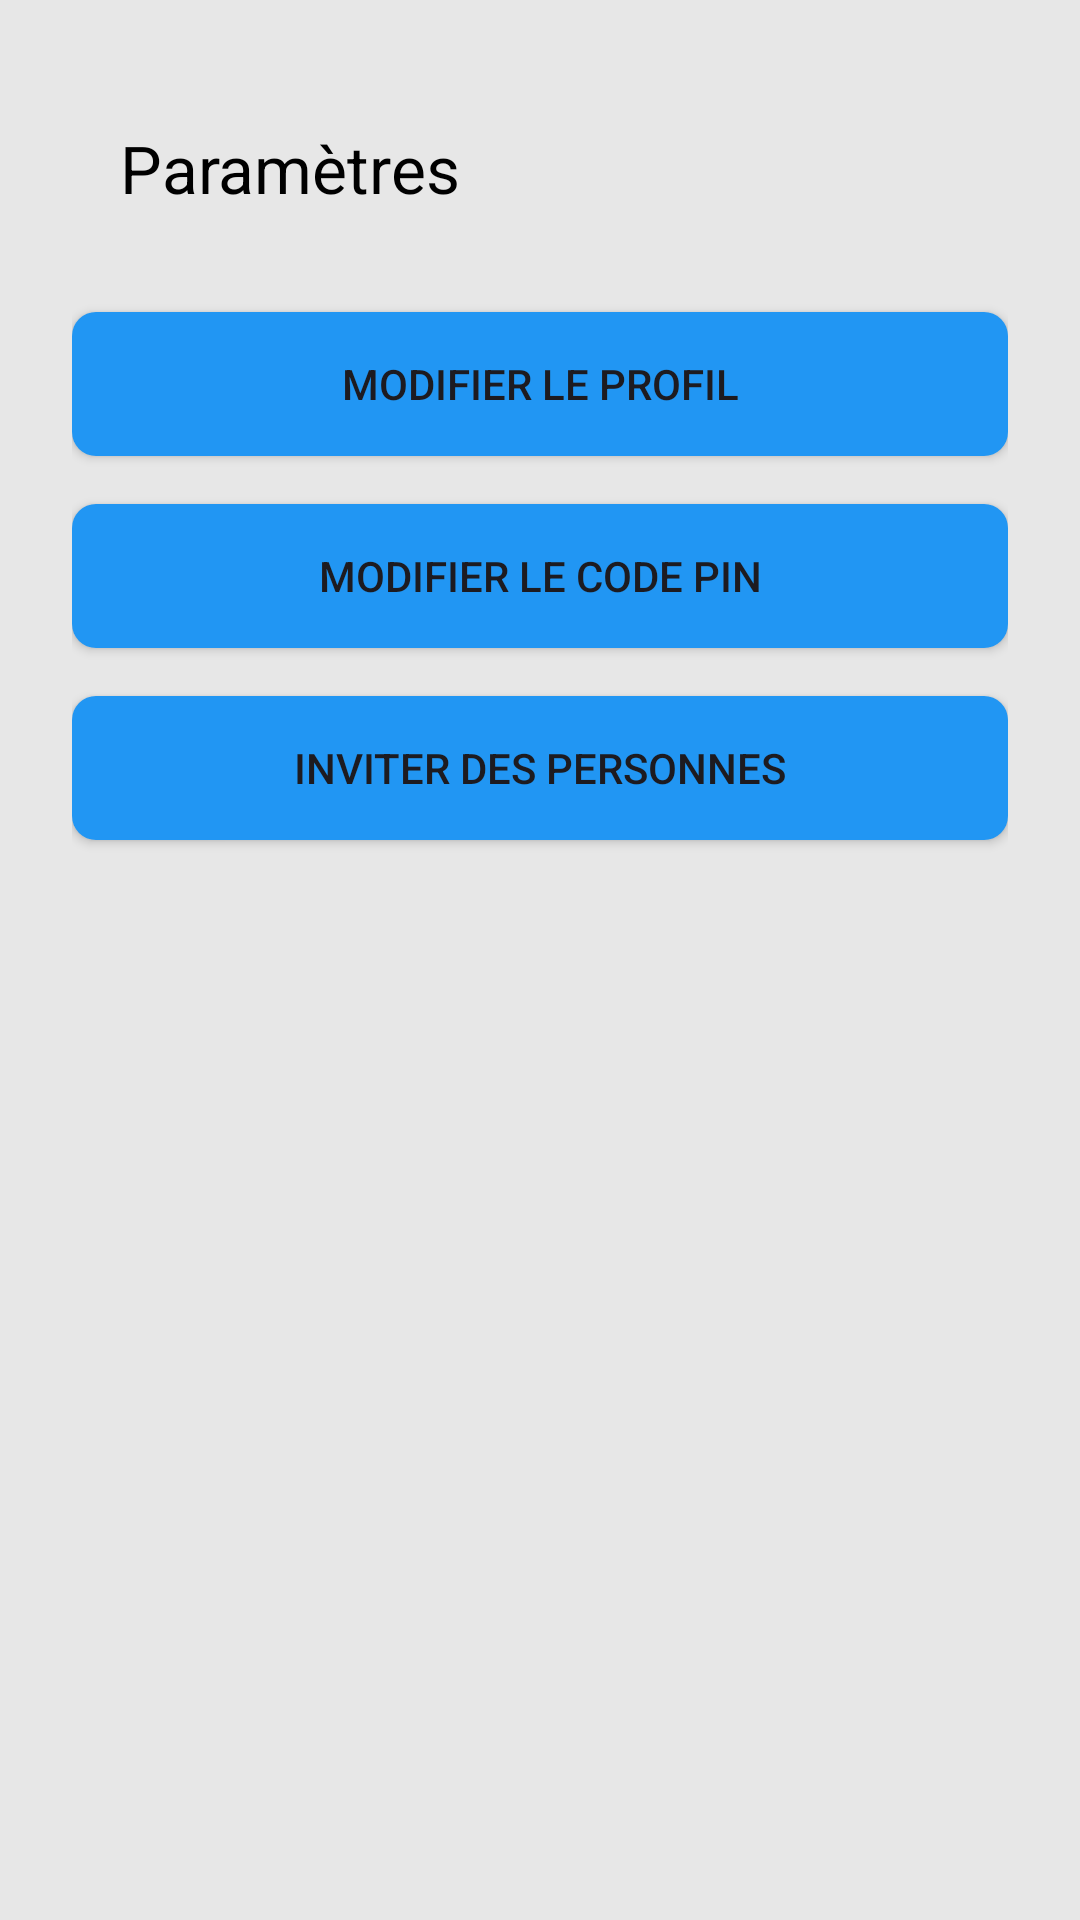

Layout XML and referenced resources for this Android screen:
<!-- AndroidManifest.xml: application theme Theme.FamilyCalandar -->
<!-- res/layout/activity_settings.xml -->
<?xml version="1.0" encoding="utf-8"?>
<androidx.constraintlayout.widget.ConstraintLayout xmlns:android="http://schemas.android.com/apk/res/android"
    xmlns:app="http://schemas.android.com/apk/res-auto"
    xmlns:tools="http://schemas.android.com/tools"
    android:layout_width="match_parent"
    android:layout_height="match_parent"
    tools:context=".parametre.SettingsActivity"
    android:padding="24dp">

    <androidx.appcompat.widget.Toolbar
        android:id="@+id/settings_Toolbar"
        android:layout_width="match_parent"
        android:layout_height="?attr/actionBarSize"
        android:background="@android:color/transparent"
        app:layout_constraintEnd_toEndOf="parent"
        app:layout_constraintHorizontal_bias="0.0"
        app:layout_constraintStart_toStartOf="parent"
        app:layout_constraintTop_toTopOf="parent"
        app:navigationIcon="@drawable/back_button"
        app:popupTheme="@style/ThemeOverlay.AppCompat.Light"
        app:title="Paramètres"
        app:titleTextColor="@android:color/black" />

    <Button
        android:id="@+id/changeProfil"
        android:layout_width="0dp"
        android:layout_height="wrap_content"
        android:text="Modifier le profil"
        app:layout_constraintTop_toBottomOf="@id/settings_Toolbar"
        app:layout_constraintStart_toStartOf="parent"
        app:layout_constraintEnd_toEndOf="parent"
        android:layout_marginTop="16dp"
        android:background="@drawable/rounded_button"
        />

    <Button
        android:id="@+id/changePinButton"
        android:layout_width="0dp"
        android:layout_height="wrap_content"
        android:text="Modifier le code pin"
        app:layout_constraintTop_toBottomOf="@id/changeProfil"
        app:layout_constraintStart_toStartOf="parent"
        app:layout_constraintEnd_toEndOf="parent"
        android:layout_marginTop="16dp"
        android:background="@drawable/rounded_button"
        />

    <Button
        android:id="@+id/ShareItem"
        android:layout_width="0dp"
        android:layout_height="wrap_content"
        android:text="Inviter des personnes"
        app:layout_constraintTop_toBottomOf="@id/changePinButton"
        app:layout_constraintStart_toStartOf="parent"
        app:layout_constraintEnd_toEndOf="parent"
        android:layout_marginTop="16dp"
        android:background="@drawable/rounded_button"
        />

</androidx.constraintlayout.widget.ConstraintLayout>
<!-- resources referenced by this layout -->
<resources>
  <!-- drawable rounded_button (drawable) -->
  <?xml version="1.0" encoding="utf-8"?>
  <shape xmlns:android="http://schemas.android.com/apk/res/android">
      <solid android:color="#FF2196F3"/>
      <corners android:radius="8dp"/>
  </shape>
  <style name="Theme.FamilyCalandar" parent="Base.Theme.FamilyCalandar" />
  <style name="Base.Theme.FamilyCalandar" parent="Theme.Material3.DayNight.NoActionBar">
          
          <item name="colorPrimary">@color/toolbar</item>
          <item name="colorOnBackground">@color/fond</item>
          <item name="backgroundColor">@color/fond</item>
          <item name="android:windowBackground">@color/fond</item>
  
          <item name="floatingActionButtonStyle">@style/MyFloatingActionButtonStyle</item>
      </style>
  <color name="toolbar">#2B7369 </color>
  <color name="fond">#E7E7E7</color>
  <style name="MyFloatingActionButtonStyle" parent="Widget.MaterialComponents.FloatingActionButton">
          <item name="backgroundTint">@color/button</item>
      </style>
  <color name="button">#1A403B</color>
</resources>
